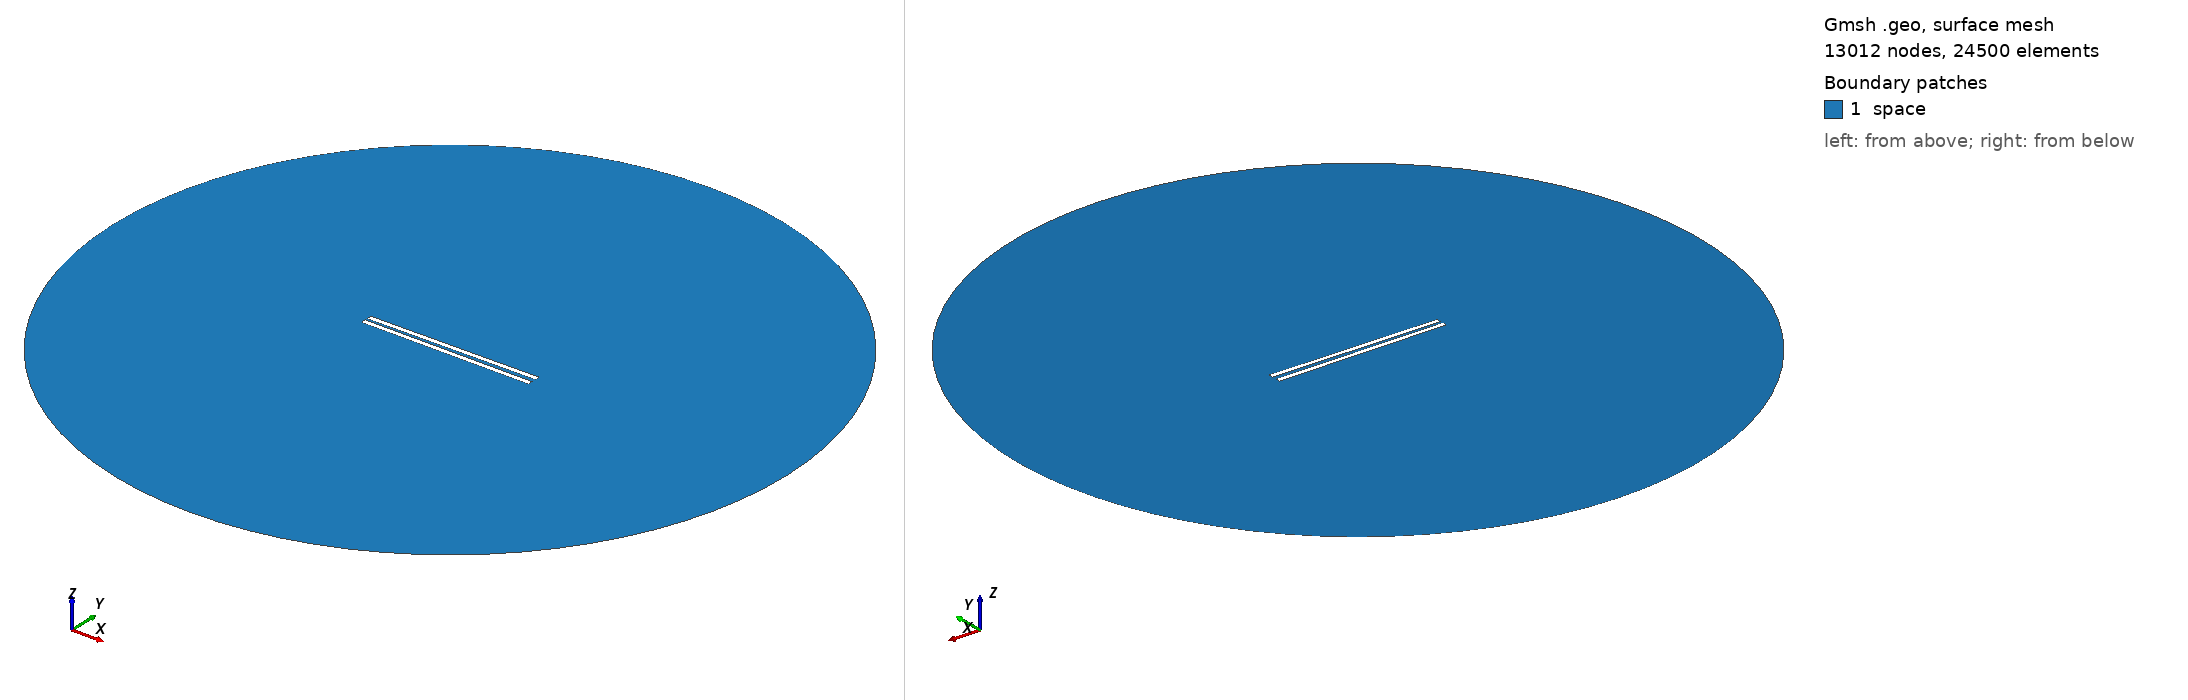

Gmsh geometry script, surface-meshed: 13012 nodes, 24500 surface elements. Boundary patches (legend numbers): 1 space. Left view from above one corner, right view from below the opposite corner. Legend entries are the model's physical surfaces. The drawing asked Gmsh for element sizes between 1% and 20% of the model's largest extent; the script's own settings can give other sizes.

=== 743.geo (drawn) ===
// Set the geometry kernel
SetFactory("OpenCASCADE");

//---------------------------------------
// Rectangles
//---------------------------------------

// Rectangle 1 (top)
Point(1) = {-49.51111111111111, 0.9722222222222222, 0, 1.0};
Point(2) = {49.51111111111111, 0.9722222222222222, 0, 1.0};
Point(3) = {49.51111111111111, 3.9944444444444445, 0, 1.0};
Point(4) = {-49.51111111111111, 3.9944444444444445, 0, 1.0};

Line(1) = {1, 2};
Line(2) = {2, 3};
Line(3) = {3, 4};
Line(4) = {4, 1};

Line Loop(1) = {1, 2, 3, 4};
Plane Surface(1) = {1};

Rotate { {0, 0, 1}, {0,  0.9722222222222222,  0}, 0.01 } {
  Surface{1};
}

// Rectangle 2 (bottom)
Point(5) = {-49.51111111111111, -0.9722222222222222, 0, 1.0};
Point(6) = {49.51111111111111, -0.9722222222222222, 0, 1.0};
Point(7) = {49.51111111111111, -3.9944444444444445, 0, 1.0};
Point(8) = {-49.51111111111111, -3.9944444444444445, 0, 1.0};

Line(5) = {5, 6};
Line(6) = {6, 7};
Line(7) = {7, 8};
Line(8) = {8, 5};

Line Loop(2) = {5, 6, 7, 8};
Plane Surface(2) = {2}; 


//---------------------------------------
// Circle
//---------------------------------------

// Define points
Point(9) = {0, 0, 0};        // Center
Point(10) = {200, 0, 0};     // Start point
Point(11) = {0, 200, 0};     // 90 degrees
Point(12) = {-200, 0, 0};    // 180 degrees
Point(13) = {0, -200, 0};    // 270 degrees

// Define circle arcs (each needs start, center, end)
Circle(9) = {10, 9, 11};
Circle(10) = {11, 9, 12};
Circle(11) = {12, 9, 13};
Circle(12) = {13, 9, 10};

// Define curve loop and surface if needed
Curve Loop(3) = {9, 10, 11, 12};
Surface(3) = {3};

// Subtract Rectangles from Circle
BooleanDifference{ Surface{3}; Delete; }{ Surface{1}; Surface{2}; Delete; }

//---------------------------------------
// Transfinite Lines and Surface
//---------------------------------------
r = 7;
Transfinite Line {1, 3} = 50*r Using Progression 1;
Transfinite Line {2, 4} = 2*r Using Progression 1;
Transfinite Line {5, 7} = 50*r Using Progression 1;
Transfinite Line {6, 8} = 2*r Using Progression 1;
Transfinite Line {9, 10, 11, 12} = 20 Using Progression 1;

//---------------------------------------
// Define Physical Groups
//---------------------------------------                

//--- Physical Curves
// Physical groups for boundaries
Physical Line("force_segment", 10) = {1};
Physical Line("upper_plate", 11) = {2, 3, 4};
Physical Line("lower_plate", 12) = {5, 6, 7, 8};
Physical Line("boundary", 20) = {9, 10, 11, 12};

//--- Physical Surfaces
Physical Surface("space", 30) = {3};

//---------------------------------------
// 6. Generate the Mesh
//---------------------------------------
Mesh 2;  // 2D mesh generation
